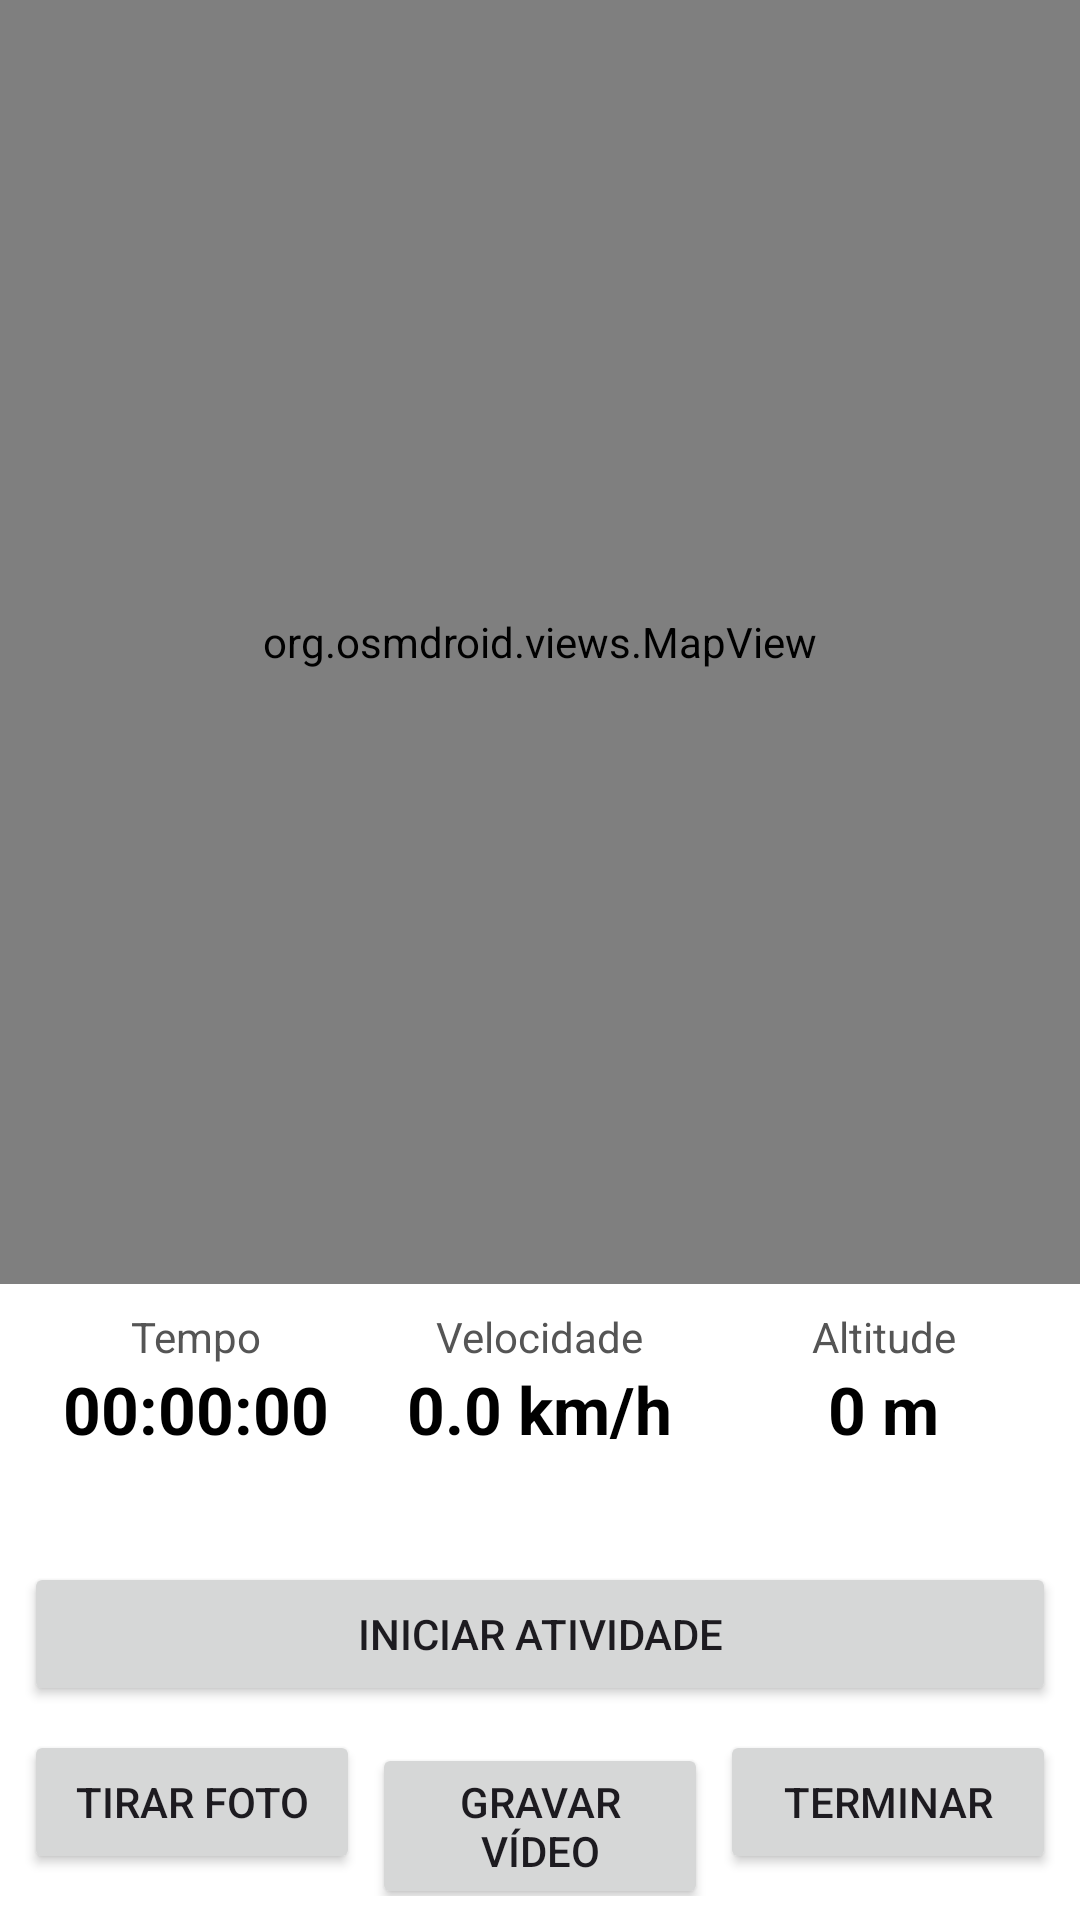

The Android layout XML behind this screen, and the referenced resources:
<!-- AndroidManifest.xml: application theme Theme.AtividadesFisicas -->
<!-- res/layout/activity_atividade.xml -->
<?xml version="1.0" encoding="utf-8"?>
<RelativeLayout
        xmlns:android="http://schemas.android.com/apk/res/android"
        android:layout_width="match_parent"
        android:layout_height="match_parent"
        android:fitsSystemWindows="true">

    
    <org.osmdroid.views.MapView
            android:id="@+id/map"
            android:layout_width="match_parent"
            android:layout_height="match_parent"
            android:layout_above="@id/painelInferior" />

    
    <TextView
            android:id="@+id/tvBanner"
            android:layout_width="match_parent"
            android:layout_height="wrap_content"
            android:layout_alignParentTop="true"
            android:gravity="center"
            android:padding="12dp"
            android:textSize="16sp"
            android:textStyle="bold"
            android:visibility="gone" />

    
    <LinearLayout
            android:id="@+id/painelInferior"
            android:layout_width="match_parent"
            android:layout_height="wrap_content"
            android:layout_alignParentBottom="true"
            android:background="#FFFFFFFF"
            android:orientation="vertical"
            android:padding="8dp">

        
        <LinearLayout
                android:layout_width="match_parent"
                android:layout_height="wrap_content"
                android:orientation="horizontal"
                android:weightSum="3">

            
            <LinearLayout
                    android:layout_width="0dp"
                    android:layout_height="wrap_content"
                    android:layout_weight="1"
                    android:gravity="center"
                    android:orientation="vertical">
                <TextView
                        android:layout_width="wrap_content"
                        android:layout_height="wrap_content"
                        android:text="@string/atividade_tempo"
                        android:textColor="#555555" />
                <TextView
                        android:id="@+id/tvTempo"
                        android:layout_width="wrap_content"
                        android:layout_height="wrap_content"
                        android:text="00:00:00"
                        android:textColor="#000000"
                        android:textSize="22sp"
                        android:textStyle="bold" />
            </LinearLayout>

            
            <LinearLayout
                    android:layout_width="0dp"
                    android:layout_height="wrap_content"
                    android:layout_weight="1"
                    android:gravity="center"
                    android:orientation="vertical">
                <TextView
                        android:layout_width="wrap_content"
                        android:layout_height="wrap_content"
                        android:text="@string/atividade_velocidade"
                        android:textColor="#555555" />
                <TextView
                        android:id="@+id/tvVelocidade"
                        android:layout_width="wrap_content"
                        android:layout_height="wrap_content"
                        android:text="0.0 km/h"
                        android:textColor="#000000"
                        android:textSize="22sp"
                        android:textStyle="bold" />
            </LinearLayout>

            
            <LinearLayout
                    android:layout_width="0dp"
                    android:layout_height="wrap_content"
                    android:layout_weight="1"
                    android:gravity="center"
                    android:orientation="vertical">
                <TextView
                        android:layout_width="wrap_content"
                        android:layout_height="wrap_content"
                        android:text="@string/atividade_altitude"
                        android:textColor="#555555" />
                <TextView
                        android:id="@+id/tvAltitude"
                        android:layout_width="wrap_content"
                        android:layout_height="wrap_content"
                        android:text="0 m"
                        android:textColor="#000000"
                        android:textSize="22sp"
                        android:textStyle="bold" />
            </LinearLayout>

        </LinearLayout>

        
        <TextView
                android:id="@+id/tvInfo"
                android:layout_width="match_parent"
                android:layout_height="wrap_content"
                android:layout_marginTop="8dp"
                android:gravity="center"
                android:textColor="#333333"
                android:textSize="15sp" />

        <Button
                android:id="@+id/btnIniciar"
                android:layout_width="match_parent"
                android:layout_height="wrap_content"
                android:layout_marginTop="8dp"
                android:text="@string/atividade_iniciar" />

        
        <LinearLayout
                android:id="@+id/linhaAcoes"
                android:layout_width="match_parent"
                android:layout_height="wrap_content"
                android:layout_marginTop="8dp"
                android:orientation="horizontal"
                android:weightSum="3">
            <Button
                    android:id="@+id/btnFoto"
                    android:layout_width="0dp"
                    android:layout_height="wrap_content"
                    android:layout_marginEnd="4dp"
                    android:layout_weight="1"
                    android:text="@string/atividade_foto" />
            <Button
                    android:id="@+id/btnVideo"
                    android:layout_width="0dp"
                    android:layout_height="wrap_content"
                    android:layout_marginEnd="4dp"
                    android:layout_weight="1"
                    android:text="@string/atividade_video" />
            <Button
                    android:id="@+id/btnTerminar"
                    android:layout_width="0dp"
                    android:layout_height="wrap_content"
                    android:layout_weight="1"
                    android:text="@string/atividade_terminar" />
        </LinearLayout>

    </LinearLayout>

</RelativeLayout>
<!-- resources referenced by this layout -->
<resources>
  <string name="atividade_altitude">Altitude</string>
  <string name="atividade_foto">Tirar foto</string>
  <string name="atividade_iniciar">Iniciar atividade</string>
  <string name="atividade_tempo">Tempo</string>
  <string name="atividade_terminar">Terminar</string>
  <string name="atividade_velocidade">Velocidade</string>
  <string name="atividade_video">Gravar vídeo</string>
  <style name="Theme.AtividadesFisicas" parent="Base.Theme.AtividadesFisicas" />
  <style name="Base.Theme.AtividadesFisicas" parent="Theme.Material3.DayNight" />
</resources>
